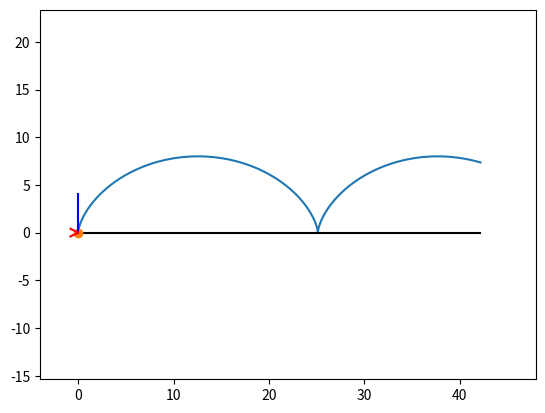

Here is the Python script that generated this plot:
import numpy as np
import sympy as sp
import math
import matplotlib.pyplot as plt
from matplotlib.animation import FuncAnimation


def Rot2D(X, Y, Alpha):
    RX = X * np.cos(Alpha) - Y * np.sin(Alpha)
    RY = X * np.sin(Alpha) + Y * np.cos(Alpha)
    return RX, RY


R = 4
Omega = 1
t = sp.Symbol('t')

x = R * (Omega * t - sp.sin(Omega * t))
y = R * (1 - sp.cos(Omega * t))
xC = Omega * R * t
Vx = R * (Omega - Omega * sp.cos(Omega * t))
Vy = R * Omega * sp.sin(Omega * t)
Wx = R * Omega * Omega * sp.sin(Omega * t)
Wy = R * Omega * Omega * sp.cos(Omega * t)

T = np.linspace(0, 10, 1000)

X = np.zeros_like(T)
Y = np.zeros_like(T)
XC = np.zeros_like(T)
YC = R
VX = np.zeros_like(T)
VY = np.zeros_like(T)
WX = np.zeros_like(T)
WY = np.zeros_like(T)

for i in np.arange(len(T)):
    X[i] = sp.Subs(x, t, T[i])
    Y[i] = sp.Subs(y, t, T[i])
    XC[i] = sp.Subs(xC, t, T[i])
    VX[i] = sp.Subs(Vx, t, T[i])
    VY[i] = sp.Subs(Vy, t, T[i])
    WX[i] = sp.Subs(Wx, t, T[i])
    WY[i] = sp.Subs(Wy, t, T[i])

fig = plt.figure()

ax1 = fig.add_subplot(1, 1, 1)
ax1.axis('equal')
ax1.set(xlim=[-R, 12 * R], ylim=[-R, 3 * R])

ax1.plot(X, Y)
ax1.plot([X.min(), X.max()], [0, 0], 'black')

Phi = np.linspace(0, 2 * math.pi, 100)
# Circ, = ax1.plot(XC[0] + R * np.cos(Phi), YC + R * np.sin(Phi), 'g')

P, = ax1.plot(X[0], Y[0], marker='o')
VLine, = ax1.plot([X[0], X[0] + VX[0]], [Y[0], Y[0] + VY[0]], 'r')
WLine, = ax1.plot([X[0], X[0] + WX[0]], [Y[0], Y[0] + WY[0]], 'b')

ArrowX = np.array([-0.2 * R, 0, -0.2 * R])
ArrowY = np.array([0.1 * R, 0, -0.1 * R])

RVArrowX, RVArrowY = Rot2D(ArrowX, ArrowY, math.atan2(VY[0], VX[0]))
VArrow, = ax1.plot(RVArrowX + X[0] + VX[0], RVArrowY + Y[0] + VY[0], 'r')


def anima(i):
    P.set_data(X[i], Y[i])
    # Circ.set_data(XC[i] + R * np.cos(Phi), YC + R * np.sin(Phi))
    VLine.set_data([X[i], X[i] + VX[i]], [Y[i], Y[i] + VY[i]])
    WLine.set_data([X[i], X[i] + WX[i]], [Y[i], Y[i] + WY[i]])
    RVArrowX, RVArrowY = Rot2D(ArrowX, ArrowY, math.atan2(VY[i], VX[i]))
    VArrow.set_data(RVArrowX + X[i] + VX[i], RVArrowY + Y[i] + VY[i])
    return P, VLine, WLine, VArrow


anim = FuncAnimation(fig, anima, frames=1000, interval=2, repeat=False)

plt.show()
